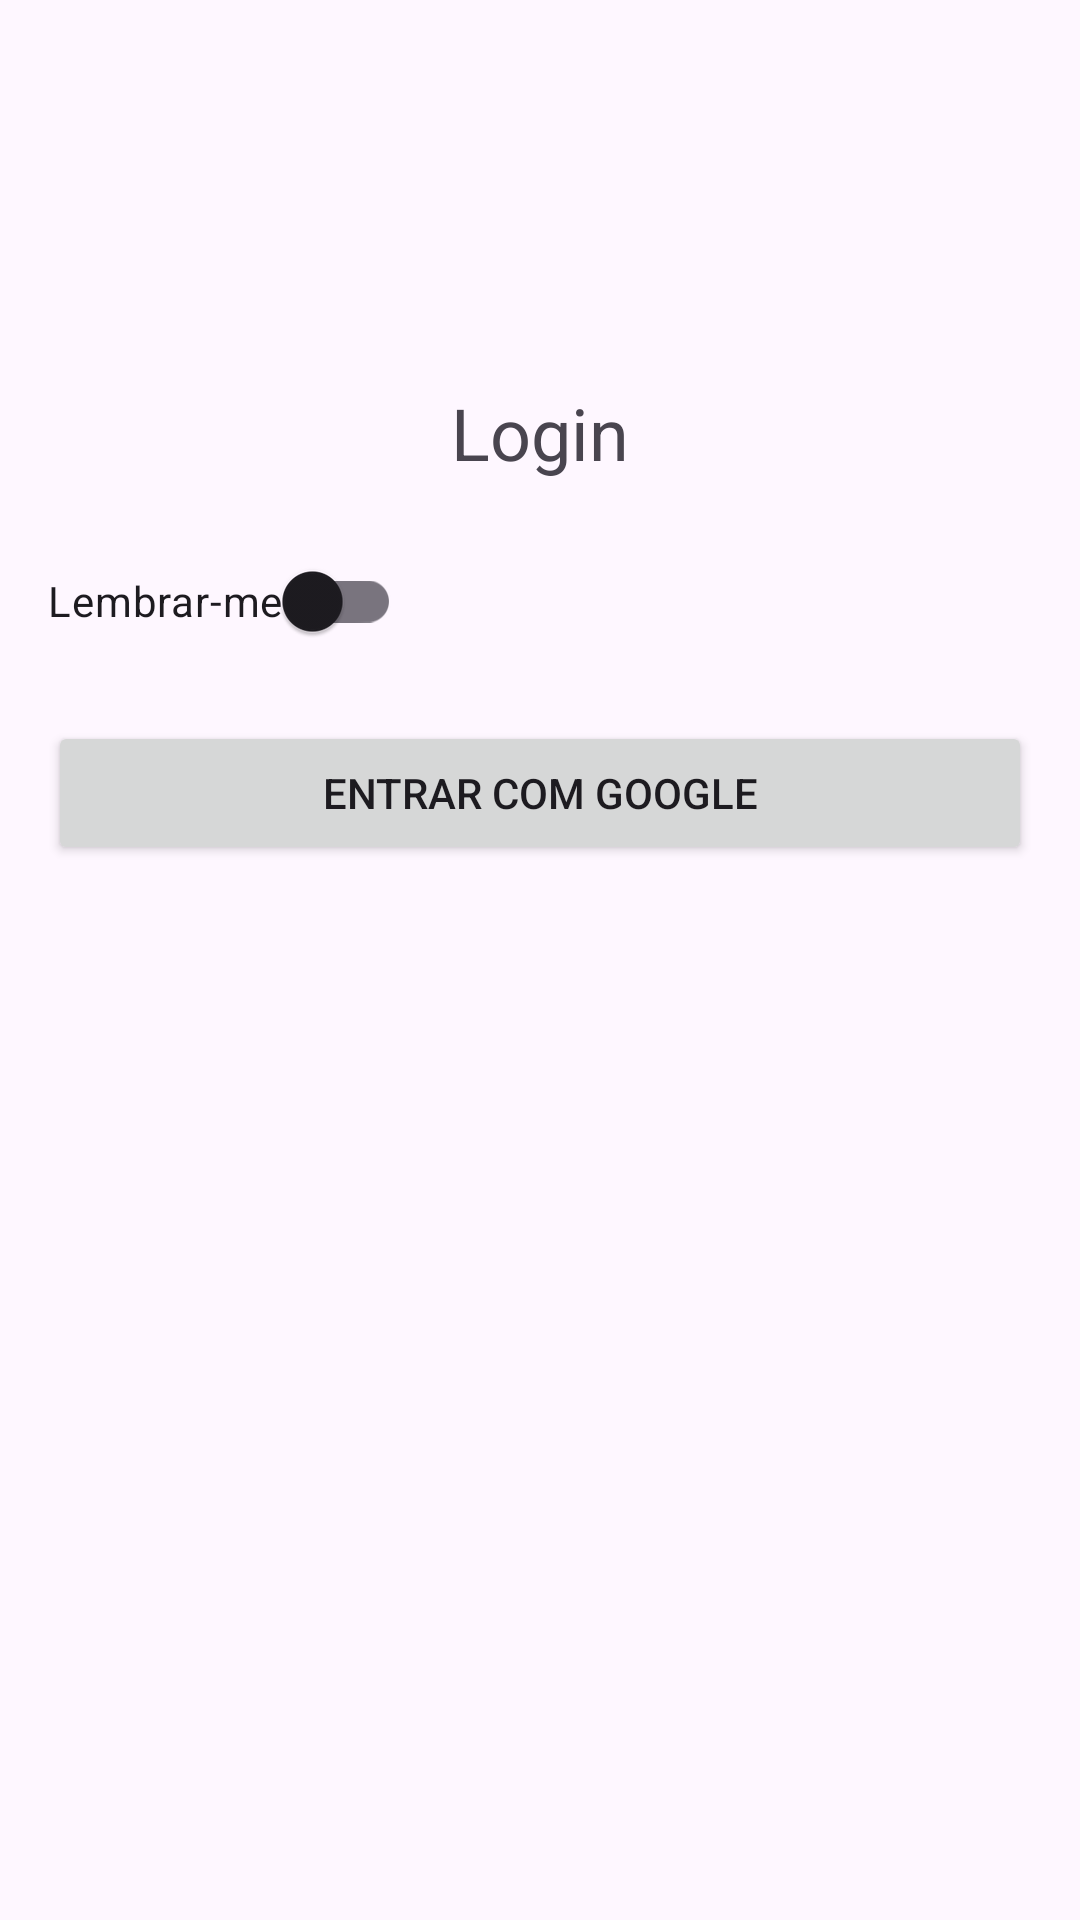

Android layout source for this screen:
<!-- AndroidManifest.xml: application theme Theme.Pxandroid -->
<!-- res/layout/fragment_login.xml -->
<?xml version="1.0" encoding="utf-8"?>

<ScrollView xmlns:android="http://schemas.android.com/apk/res/android"
  xmlns:app="http://schemas.android.com/apk/res-auto"
  android:layout_width="match_parent"
  android:layout_height="match_parent">

  <androidx.constraintlayout.widget.ConstraintLayout
    android:id="@+id/login_root"
    android:layout_width="match_parent"
    android:layout_height="wrap_content"
    android:padding="16dp">

    <ImageView
      android:id="@+id/imageLogo"
      android:layout_width="96dp"
      android:layout_height="96dp"
      android:src="@mipmap/ic_launcher"
      android:contentDescription="@string/login_logo_description"
      app:layout_constraintTop_toTopOf="parent"
      app:layout_constraintStart_toStartOf="parent"
      app:layout_constraintEnd_toEndOf="parent" />

    <TextView
      android:id="@+id/textTitle"
      android:layout_width="wrap_content"
      android:layout_height="wrap_content"
      android:text="@string/login_title"
      android:textSize="24sp"
      app:layout_constraintTop_toBottomOf="@id/imageLogo"
      app:layout_constraintStart_toStartOf="parent"
      app:layout_constraintEnd_toEndOf="parent"
      android:layout_marginTop="16dp" />

    <androidx.appcompat.widget.SwitchCompat
      android:id="@+id/switchRemember"
      android:layout_width="wrap_content"
      android:layout_height="wrap_content"
      android:text="@string/login_remember_me"
      app:layout_constraintTop_toBottomOf="@id/textTitle"
      app:layout_constraintStart_toStartOf="parent"
      android:layout_marginTop="16dp" />

    <Button
      android:id="@+id/buttonLogin"
      android:layout_width="0dp"
      android:layout_height="wrap_content"
      android:text="@string/login_button_text"
      app:layout_constraintTop_toBottomOf="@id/switchRemember"
      app:layout_constraintStart_toStartOf="parent"
      app:layout_constraintEnd_toEndOf="parent"
      android:layout_marginTop="16dp" />

    <androidx.recyclerview.widget.RecyclerView
      android:id="@+id/recyclerItems"
      android:layout_width="0dp"
      android:layout_height="200dp"
      app:layout_constraintTop_toBottomOf="@id/buttonLogin"
      app:layout_constraintStart_toStartOf="parent"
      app:layout_constraintEnd_toEndOf="parent"
      android:layout_marginTop="16dp" />

  </androidx.constraintlayout.widget.ConstraintLayout>
</ScrollView>
<!-- resources referenced by this layout -->
<resources>
  <string name="login_button_text">Entrar com Google</string>
  <string name="login_logo_description">Logo do aplicativo</string>
  <string name="login_remember_me">Lembrar-me</string>
  <string name="login_title">Login</string>
  <style name="Theme.Pxandroid" parent="Theme.Material3.DayNight.NoActionBar" />
</resources>
